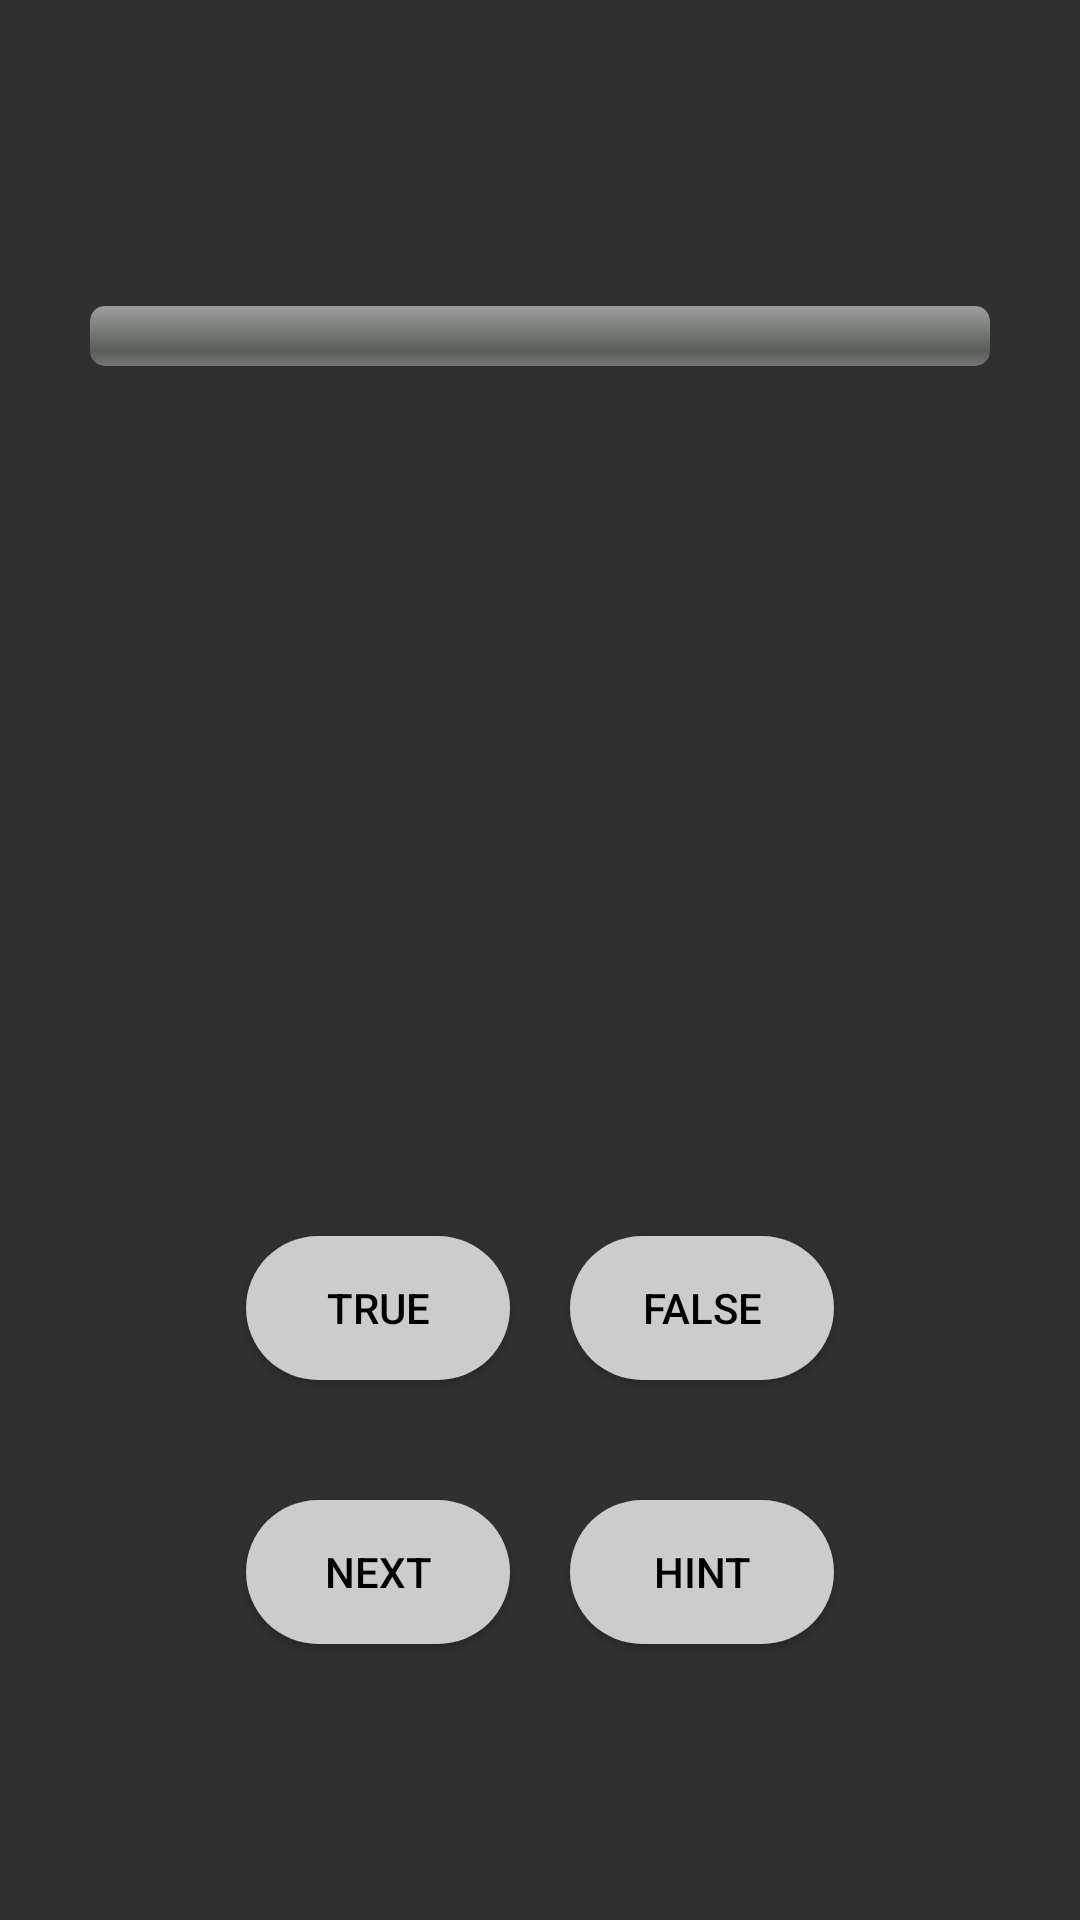

This screen was rendered from an Android layout file. Write that file and the resources it references.
<!-- AndroidManifest.xml: application theme Theme.AppCompat.NoActionBar -->
<!-- res/layout/activity_quiz.xml -->
<?xml version="1.0" encoding="utf-8"?>
<LinearLayout
    xmlns:android="http://schemas.android.com/apk/res/android"
    android:layout_width="match_parent"
    android:layout_height="match_parent"
    android:orientation="vertical"
    android:gravity="center">
    <ProgressBar
        android:id="@+id/progress_bar"
        style="@android:style/Widget.ProgressBar.Horizontal"
        android:layout_width="match_parent"
        android:layout_height="wrap_content"
        android:padding="30dp"
        />

    <TextView
        android:id="@+id/score"
        android:layout_width="wrap_content"
        android:layout_height="wrap_content"
        android:textSize="30sp"
        android:padding="5dp"/>
    <TextView
        android:id="@+id/question_text_view"
        android:gravity="center"
        android:layout_width="wrap_content"
        android:layout_height="wrap_content"
        android:padding="24dp"
        android:textSize="40sp"/>

    <TextView
        android:id="@+id/difficulty"
        android:textColor="#cccccc"
        android:gravity="center"
        android:layout_width="wrap_content"
        android:layout_height="wrap_content"
        android:padding="24dp"
        android:textSize="30sp"/>

    <LinearLayout
        android:layout_width="wrap_content"
        android:layout_height="wrap_content"
        android:orientation="horizontal"
        android:layout_margin="10dp">
        <Button
            android:id="@+id/true_button"
            android:layout_width="wrap_content"
            android:layout_height="wrap_content"
            android:background="@drawable/round_button"
            android:text="@string/true_button"
            android:textColor="#000000"
            android:layout_margin="10dp"/>

        <Button
            android:id="@+id/false_button"
            android:layout_width="wrap_content"
            android:layout_height="wrap_content"
            android:background="@drawable/round_button"
            android:text="@string/false_button"
            android:textColor="#000000"
            android:layout_margin="10dp"/>
    </LinearLayout>

    <LinearLayout
        android:layout_width="wrap_content"
        android:layout_height="wrap_content"
        android:layout_margin="10dp">
        <Button
            android:id="@+id/next_button"
            android:layout_width="wrap_content"
            android:layout_height="wrap_content"
            android:background="@drawable/round_button"
            android:text="@string/next_button"
            android:textColor="#000000"
            android:layout_margin="10dp"/>
        <Button
            android:id="@+id/hint_button"
            android:layout_width="wrap_content"
            android:layout_height="wrap_content"
            android:background="@drawable/round_button"
            android:text="@string/hint_button"
            android:textColor="#000000"
            android:layout_margin="10dp"/>
    </LinearLayout>
</LinearLayout>
<!-- resources referenced by this layout -->
<resources>
  <!-- drawable round_button (drawable) -->
  <?xml version="1.0" encoding="utf-8"?>
  <shape xmlns:android="http://schemas.android.com/apk/res/android" android:shape="rectangle" android:padding="10dp">
      <solid android:color="#cccccc"/>
      <size
          android:height="15dp"
          android:width="50dp"/>
      <corners
          android:bottomRightRadius="30dp"
          android:bottomLeftRadius="30dp"
          android:topLeftRadius="30dp"
          android:topRightRadius="30dp"/>
  </shape>
  <string name="false_button">FALSE</string>
  <string name="hint_button">HINT</string>
  <string name="next_button">NEXT</string>
  <string name="true_button">TRUE</string>
</resources>
